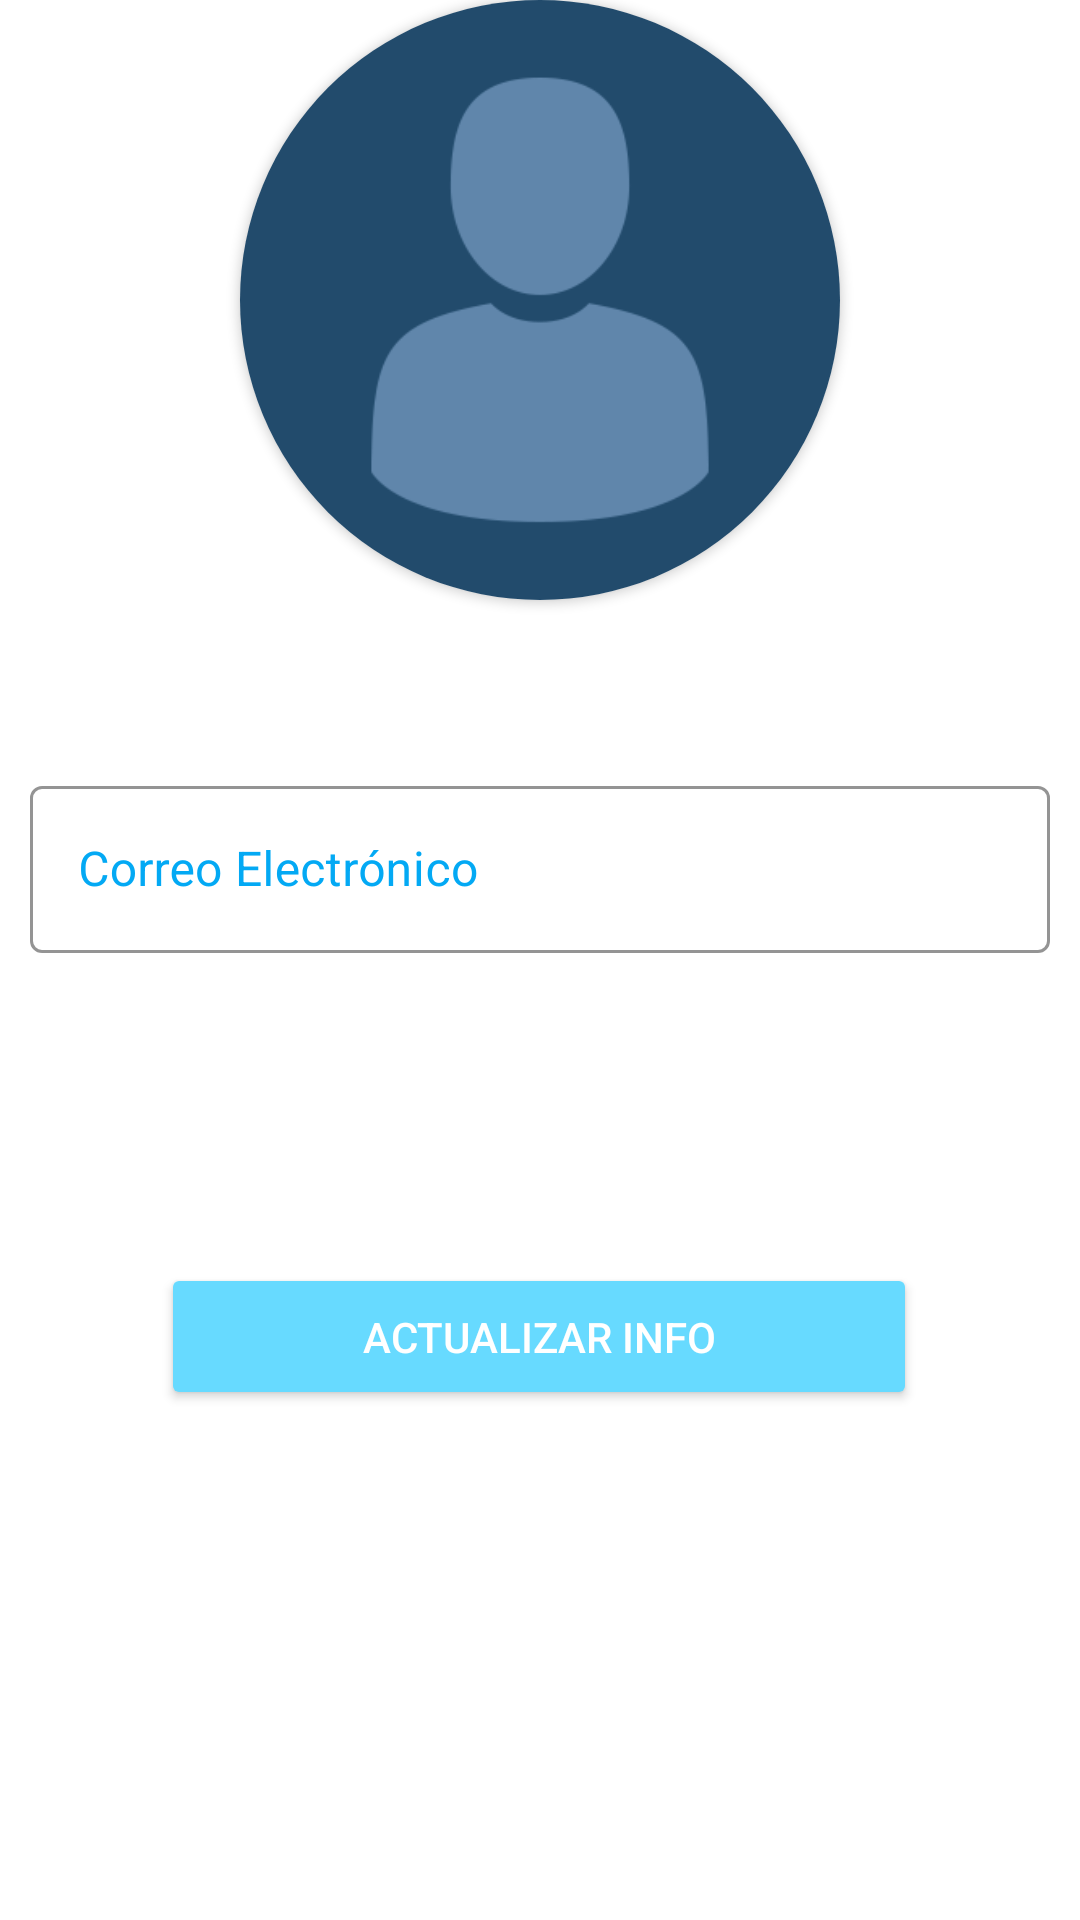

Here is an Android app screen rendered from its layout file. Give the layout XML and the strings, colors and styles it references.
<!-- AndroidManifest.xml: application theme Theme.Supergym -->
<!-- res/layout/activity_perfil.xml -->
<?xml version="1.0" encoding="utf-8"?>
<androidx.constraintlayout.widget.ConstraintLayout xmlns:android="http://schemas.android.com/apk/res/android"
    xmlns:app="http://schemas.android.com/apk/res-auto"
    xmlns:tools="http://schemas.android.com/tools"
    android:layout_width="match_parent"
    android:layout_height="match_parent"
    android:orientation="vertical"
    tools:context=".Perfil">

    <androidx.cardview.widget.CardView
        android:id="@+id/cardView"
        android:layout_width="200dp"
        android:layout_height="200dp"
        android:layout_centerHorizontal="true"
        app:cardCornerRadius="100dp"
        app:layout_constraintEnd_toEndOf="parent"
        app:layout_constraintStart_toStartOf="parent"
        app:layout_constraintTop_toTopOf="parent">

        <ImageView
            android:id="@+id/imageView5"
            android:layout_width="match_parent"
            android:layout_height="match_parent"
            android:scaleType="centerCrop"
            app:srcCompat="@drawable/person" />

    </androidx.cardview.widget.CardView>

    <com.google.android.material.textfield.TextInputLayout
        android:id="@+id/layoutlocal"
        style="@style/Widget.MaterialComponents.TextInputLayout.OutlinedBox"
        android:layout_width="match_parent"
        android:layout_height="61dp"
        android:layout_margin="10dp"
        android:layout_marginTop="461dp"
        android:textColorHint="@color/blue_500"
        app:boxStrokeColor="@color/blue_200"
        app:layout_constraintBottom_toBottomOf="parent"
        app:layout_constraintEnd_toEndOf="parent"
        app:layout_constraintHorizontal_bias="0.497"
        app:layout_constraintStart_toStartOf="parent"
        app:layout_constraintTop_toBottomOf="@+id/cardView"
        app:layout_constraintVertical_bias="0.13">

        <com.google.android.material.textfield.TextInputEditText
            android:id="@+id/editTextemail"
            android:layout_width="match_parent"
            android:layout_height="wrap_content"
            android:backgroundTint="@color/blue_500"
            android:ems="10"
            android:hint="@string/email"
            android:inputType="textEmailAddress"
            android:textColor="@color/blue_200" />

    </com.google.android.material.textfield.TextInputLayout>

    <Button
        android:id="@+id/buttonsignup"
        android:layout_width="252dp"
        android:layout_height="49dp"
        android:backgroundTint="@color/blue_200"
        android:text="@string/editar"
        android:textColor="@color/white"
        app:layout_constraintBottom_toBottomOf="parent"
        app:layout_constraintEnd_toEndOf="parent"
        app:layout_constraintHorizontal_bias="0.496"
        app:layout_constraintStart_toStartOf="parent"
        app:layout_constraintTop_toBottomOf="@+id/cardView"
        app:layout_constraintVertical_bias="0.565" />


</androidx.constraintlayout.widget.ConstraintLayout>
<!-- resources referenced by this layout -->
<resources>
  <color name="blue_200">#67DAFF</color>
  <color name="blue_500">#03A9F4</color>
  <color name="white">#FFFFFFFF</color>
  <!-- drawable person: png bitmap (drawable, 3879 bytes) -->
  <string name="editar">Actualizar Info</string>
  <string name="email">Correo Electrónico</string>
  <style name="Theme.Supergym" parent="Theme.MaterialComponents.Light.NoActionBar">
          
          <item name="colorPrimary">@color/blue_500</item>
          <item name="colorPrimaryVariant">@color/blue_200</item>
          <item name="colorOnPrimary">@color/black</item>
          
          <item name="colorSecondary">@color/black_500</item>
          <item name="colorSecondaryVariant">@color/black_200</item>
          <item name="colorOnSecondary">@color/black</item>
          
          <item name="android:statusBarColor" tools:targetApi="l">?attr/colorPrimaryVariant</item>
          
      </style>
  <color name="black">#FF000000</color>
  <color name="black_500">#212121</color>
  <color name="black_200">#484848</color>
</resources>
